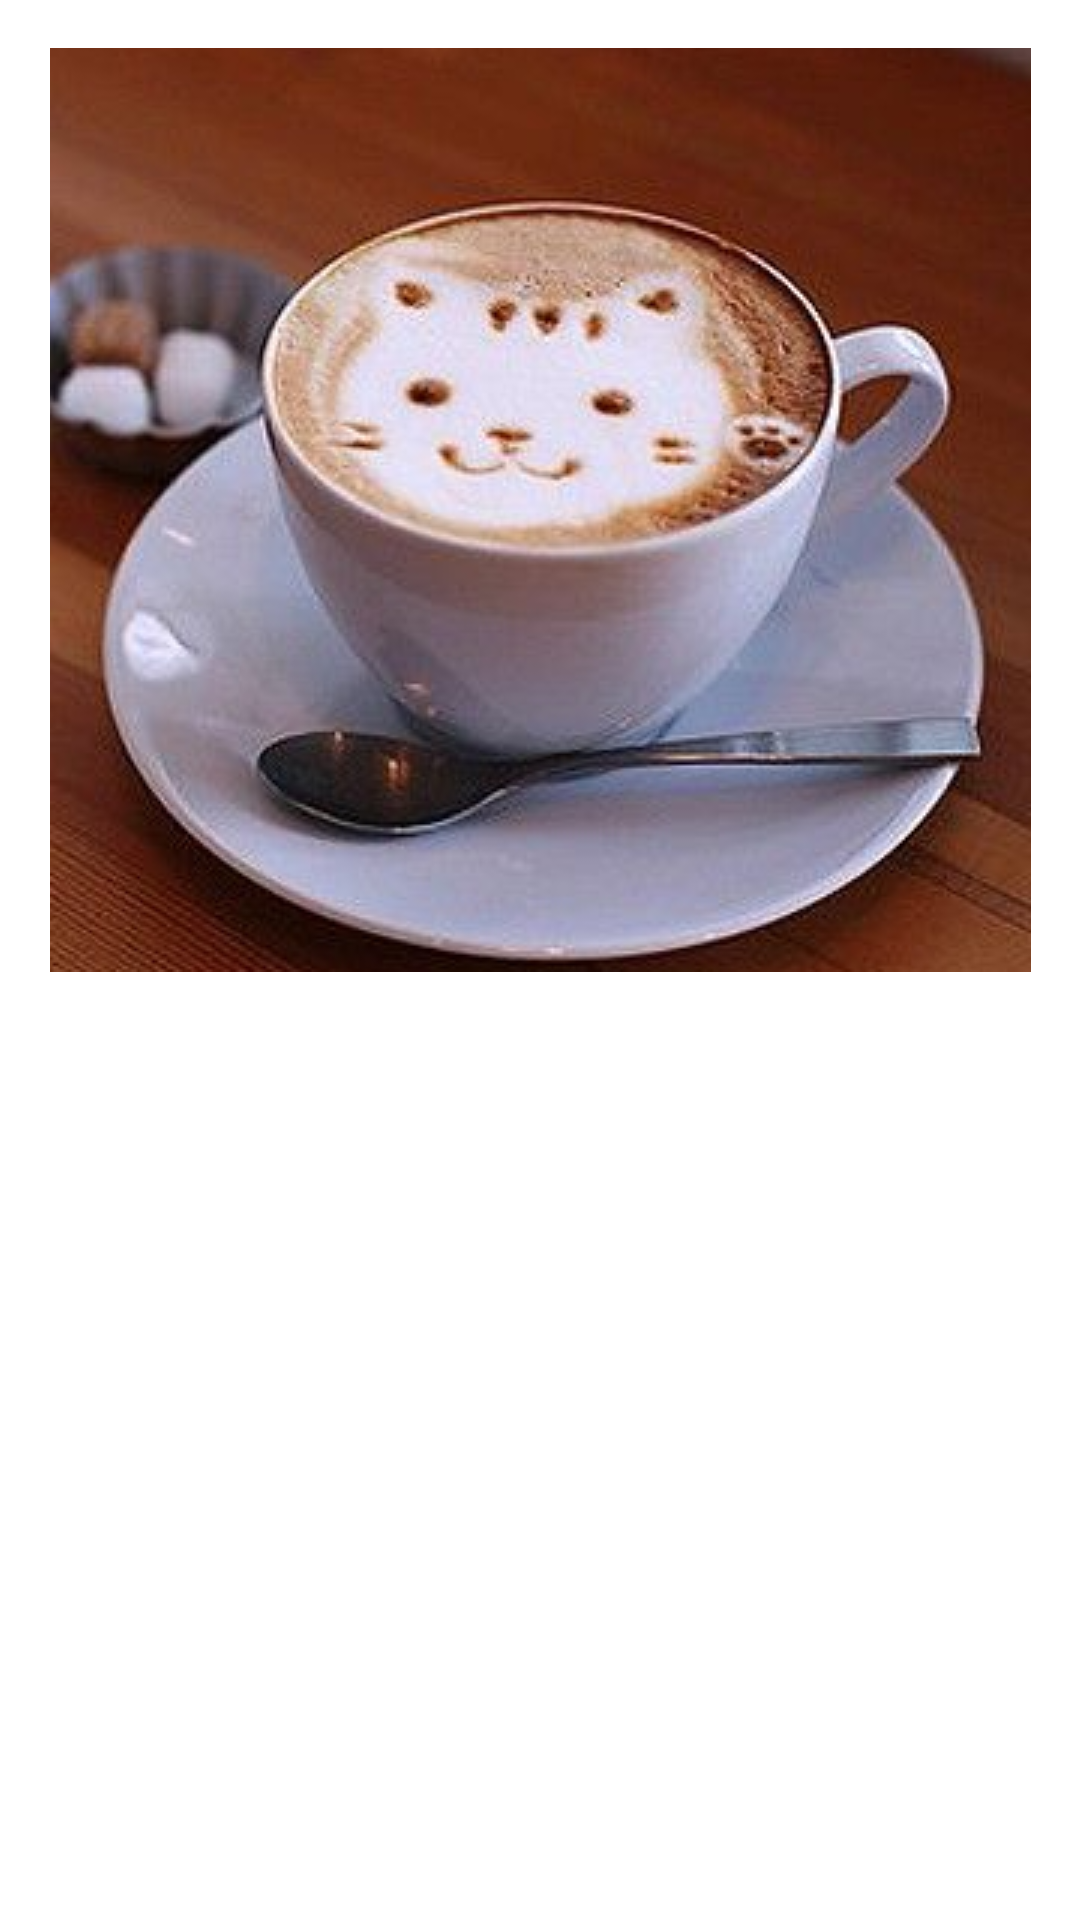

Produce the Android XML layout that renders to this screen, including the resource entries it uses.
<!-- AndroidManifest.xml: application theme Theme.MusicalCoffee -->
<!-- res/layout/layout_coffee_detail.xml -->
<?xml version="1.0" encoding="utf-8"?>
<androidx.constraintlayout.widget.ConstraintLayout xmlns:android="http://schemas.android.com/apk/res/android"
    xmlns:app="http://schemas.android.com/apk/res-auto"
    android:layout_width="match_parent"
    android:layout_height="match_parent">

    <ImageView
        android:id="@+id/coffee_detail_image"
        android:layout_width="wrap_content"
        android:layout_height="wrap_content"
        android:layout_marginTop="16dp"
        android:src="@drawable/cappuccino"
        app:layout_constraintEnd_toEndOf="parent"
        app:layout_constraintStart_toStartOf="parent"
        app:layout_constraintTop_toTopOf="parent" />

    <TextView
        android:id="@+id/coffee_detail_text"
        style="@style/TextAppearance.MaterialComponents.Subtitle1"
        android:layout_width="wrap_content"
        android:layout_height="wrap_content"
        android:layout_marginTop="16dp"
        app:layout_constraintEnd_toEndOf="parent"
        app:layout_constraintStart_toStartOf="parent"
        app:layout_constraintTop_toBottomOf="@+id/coffee_detail_image" />
</androidx.constraintlayout.widget.ConstraintLayout>
<!-- resources referenced by this layout -->
<resources>
  <!-- drawable cappuccino: png bitmap (drawable, 232474 bytes) -->
  <style name="Theme.MusicalCoffee" parent="Theme.MaterialComponents.DayNight.DarkActionBar">
          
          <item name="colorPrimary">@color/purple_500</item>
          <item name="colorPrimaryVariant">@color/purple_700</item>
          <item name="colorOnPrimary">@color/white</item>
          
          <item name="colorSecondary">@color/teal_200</item>
          <item name="colorSecondaryVariant">@color/teal_700</item>
          <item name="colorOnSecondary">@color/black</item>
          
          <item name="android:statusBarColor">?attr/colorPrimaryVariant</item>
          
      </style>
  <!-- not gathered from this repository: default colours our renderer supplied (Android Studio template values) -->
  <color name="purple_500">#FF6200EE</color>
  <color name="purple_700">#FF3700B3</color>
  <color name="teal_200">#FF03DAC5</color>
  <color name="teal_700">#FF018786</color>
  <color name="black">#FF000000</color>
  <color name="white">#FFFFFFFF</color>
</resources>
